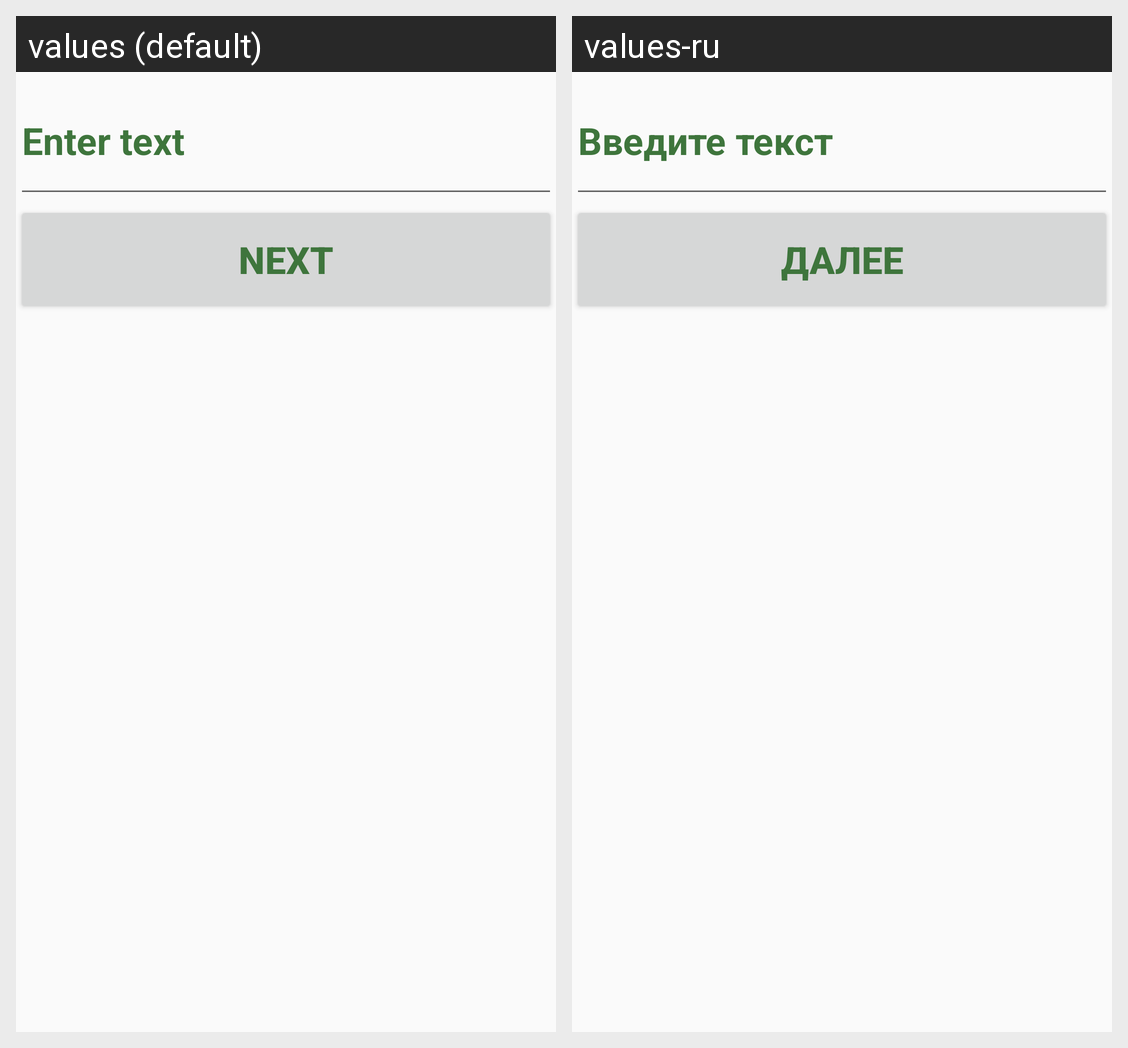

Strings drawn on this Android screen and how each of the app's shown locales translates them:
Android screen res/layout/activity_answer.xml rendered under 2 locales, left to right: values (default), values-ru. Device: Nexus 5 (rendered at 1080×1920; each locale shown at half size, 540×960, under a caption strip naming it); theme AppTheme.
Strings drawn on this screen, with the default value and each locale's value (text and hints the layout hard-codes, and strings that could not be matched under every locale, appear in the picture but are not listed):

enterText
  values: Enter text
  values-ru: Введите текст

button
  values: Next
  values-ru: Далее
